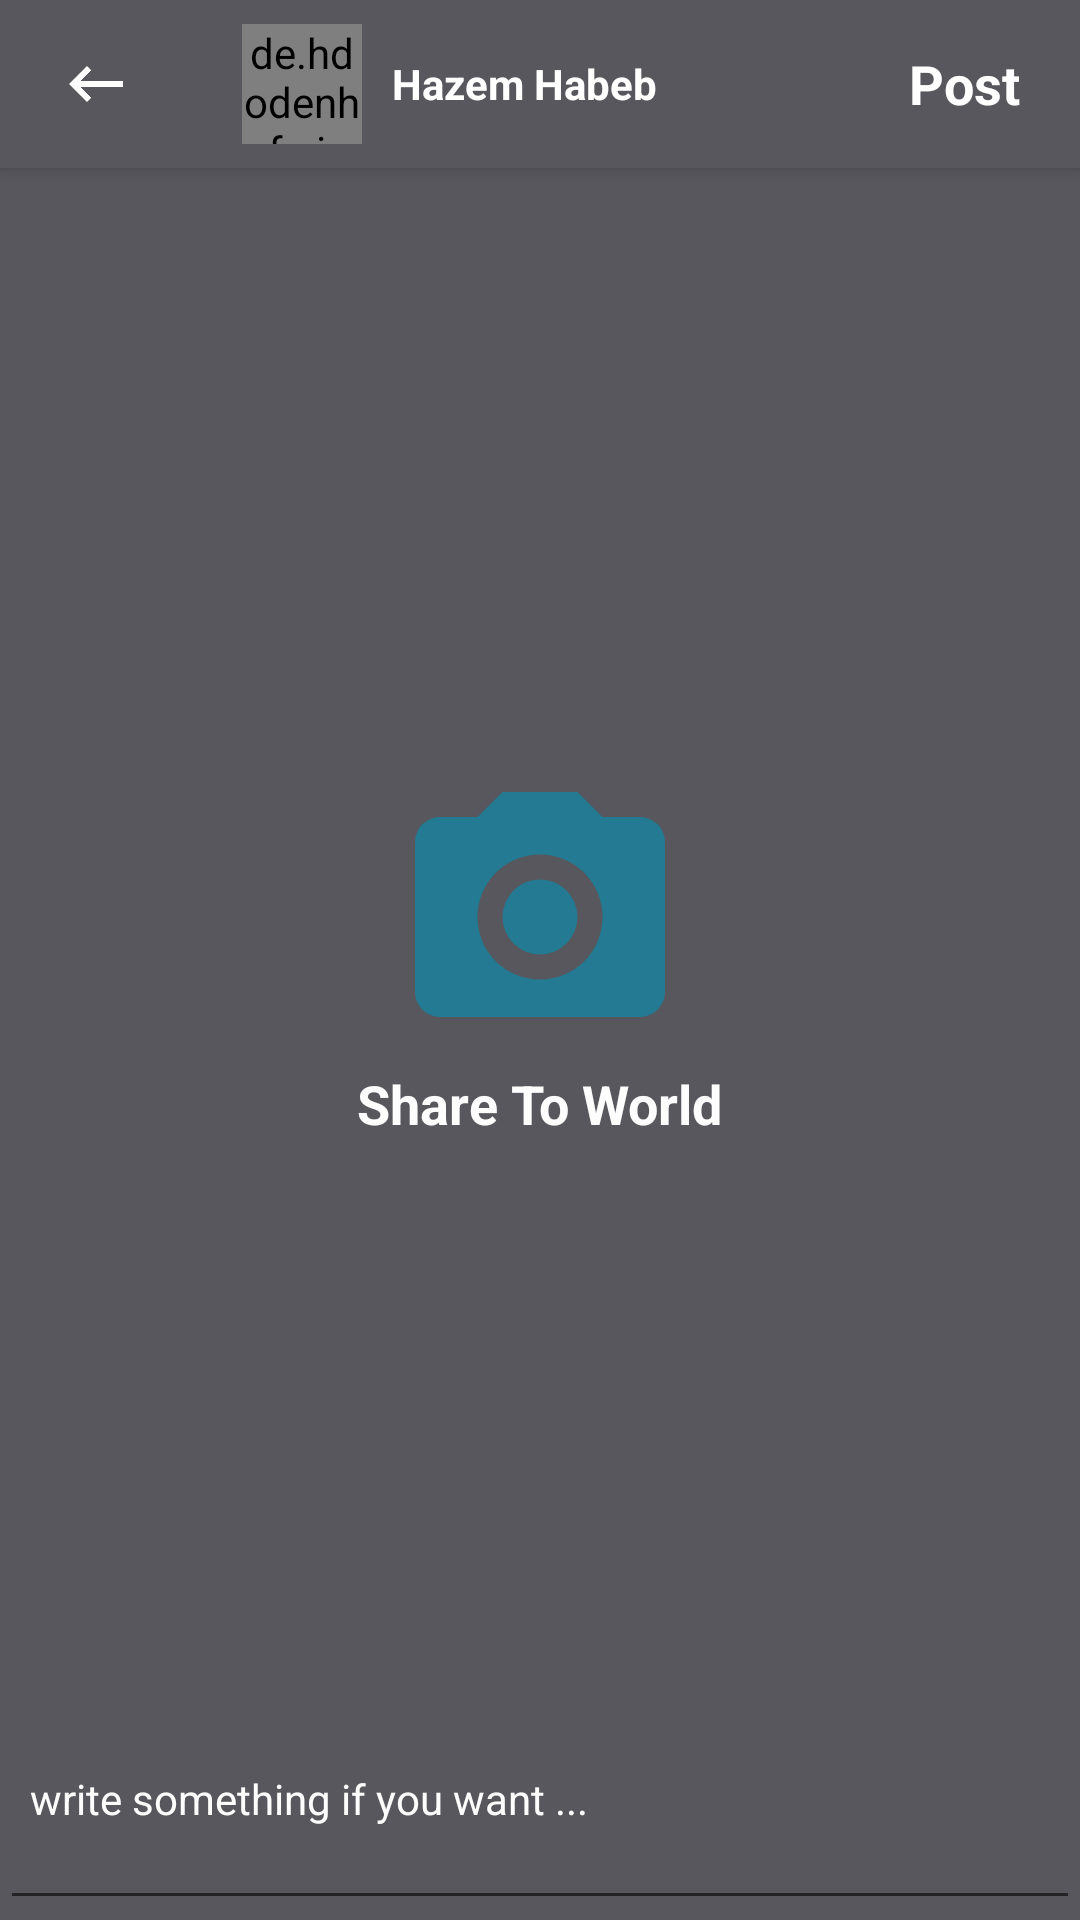

Layout XML and referenced resources for this Android screen:
<!-- AndroidManifest.xml: application theme Theme.Main -->
<!-- res/layout/activity_add_post.xml -->
<android.support.design.widget.CoordinatorLayout xmlns:android="http://schemas.android.com/apk/res/android"
    xmlns:app="http://schemas.android.com/apk/res-auto"
    android:layout_width="match_parent"
    android:layout_height="match_parent"
    android:layoutDirection="ltr">

    <android.support.design.widget.AppBarLayout
        android:layout_width="match_parent"
        android:layout_height="?actionBarSize"
        android:background="@color/dark_item1"
        android:theme="@style/ThemeOverlay.AppCompat.Dark.ActionBar">

        <FrameLayout
            android:layout_width="match_parent"
            android:layout_height="match_parent">
            <ImageView
                android:layout_width="wrap_content"
                android:paddingRight="20dp"
                android:paddingLeft="20dp"
                android:src="@drawable/keyboard_backspace"
                android:layout_height="match_parent" />
            <LinearLayout
                android:layout_width="wrap_content"
                android:layout_height="match_parent"
                android:orientation="horizontal"
                android:layout_marginRight="30dp"
                android:layout_gravity="center">
                <de.hdodenhof.circleimageview.CircleImageView
                    android:layout_width="40dp"
                    android:layout_height="40dp"
                    android:layout_marginRight="10dp"
                    android:scaleType="centerCrop"
                    android:layout_gravity="center"
                    android:src="@drawable/profile_pic"
                     />
                <TextView
                    android:id="@+id/typeTV"
                    android:layout_width="wrap_content"
                    android:layout_height="wrap_content"
                    android:layout_gravity="left|center"
                    android:text="Hazem Habeb"
                    android:textStyle="bold"
                    android:textColor="@color/colorAccent"
                    android:textSize="14sp" />

            </LinearLayout>
            <TextView
                android:id="@+id/postTV"
                android:layout_width="wrap_content"
                android:layout_height="match_parent"
                android:layout_gravity="right|center"
                android:text="Post"
                android:gravity="center"
                android:paddingRight="20dp"
                android:textStyle="bold"
                android:paddingLeft="20dp"
                android:textColor="@color/colorAccent"
                android:textSize="18sp" />
        </FrameLayout>
    </android.support.design.widget.AppBarLayout>

    <include layout="@layout/include_add_post"/>

</android.support.design.widget.CoordinatorLayout>
<!-- res/layout/include_add_post.xml (included above) -->
<?xml version="1.0" encoding="utf-8"?>
<LinearLayout xmlns:android="http://schemas.android.com/apk/res/android"
    android:layout_width="match_parent"
    android:layout_height="match_parent"
    android:background="@color/dark_item1"
    android:orientation="vertical"
    android:layout_marginTop="?actionBarSize"
    android:layoutDirection="ltr">

    <ScrollView xmlns:android="http://schemas.android.com/apk/res/android"
        android:layout_width="match_parent"
        android:layout_height="match_parent"
        android:layout_weight="1"
        android:fillViewport="true">
        <LinearLayout
            android:id="@+id/parent_layout"
            android:layout_width="match_parent"
            android:layout_height="wrap_content"
            android:layout_gravity="center"
            android:gravity="center"
            android:orientation="vertical">

            <FrameLayout
                android:layout_width="match_parent"
                android:layout_gravity="center"
                android:layout_height="match_parent">
                <LinearLayout
                    android:id="@+id/selectPhotoParent"
                    android:layout_width="wrap_content"
                    android:layout_height="wrap_content"
                    android:gravity="center"

                    android:layout_gravity="center"
                    android:orientation="vertical">
                    <ImageView
                        android:layout_width="100dp"
                        android:layout_height="100dp"
                        android:src="@drawable/camera"/>
                    <TextView
                        android:layout_width="wrap_content"
                        android:layout_height="wrap_content"
                        android:textColor="@color/wight"
                        android:textSize="18sp"
                        android:textStyle="bold"
                        android:text="Share To World"/>
                </LinearLayout>
                <ImageView
                    android:id="@+id/addedImage"
                    android:layout_width="match_parent"
                    android:layout_height="match_parent"
                    android:layout_margin="10dp"
                    android:scaleType="centerCrop"/>
            </FrameLayout>



        </LinearLayout>
    </ScrollView>
    <EditText
        android:id="@+id/postDiscET"
        android:layout_width="match_parent"
        android:layout_height="60dp"
        android:textColor="@color/wight"
        android:padding="10dp"
        android:gravity="left|top"
        android:textSize="14sp"
        android:textColorHint="@color/wight"
        android:hint="write something if you want ..."
        />
</LinearLayout>
<!-- resources referenced by this layout -->
<resources>
  <color name="colorAccent">#FFFFFF</color>
  <color name="dark_item1">#58575D</color>
  <color name="wight">#fdfdfd</color>
  <!-- drawable camera (drawable) -->
  <vector xmlns:android="http://schemas.android.com/apk/res/android"
      android:height="24dp"
      android:width="24dp"
      android:viewportWidth="24"
      android:viewportHeight="24">
      <path android:fillColor="@color/a__" android:pathData="M4,4H7L9,2H15L17,4H20A2,2 0 0,1 22,6V18A2,2 0 0,1 20,20H4A2,2 0 0,1 2,18V6A2,2 0 0,1 4,4M12,7A5,5 0 0,0 7,12A5,5 0 0,0 12,17A5,5 0 0,0 17,12A5,5 0 0,0 12,7M12,9A3,3 0 0,1 15,12A3,3 0 0,1 12,15A3,3 0 0,1 9,12A3,3 0 0,1 12,9Z" />
  </vector>
  <!-- drawable keyboard_backspace (drawable) -->
  <vector xmlns:android="http://schemas.android.com/apk/res/android"
      android:height="24dp"
      android:width="24dp"
      android:viewportWidth="24"
      android:viewportHeight="24">
      <path android:fillColor="@color/wight" android:pathData="M21,11H6.83L10.41,7.41L9,6L3,12L9,18L10.41,16.58L6.83,13H21V11Z" />
  </vector>
  <!-- drawable profile_pic: jpg bitmap (drawable-xxhdpi, 40246 bytes) -->
  <style name="Theme.Main" parent="Base.Theme">
          <item name="windowActionBar">false</item>
          <item name="windowNoTitle">true</item>
      </style>
  <color name="a__">#237a92</color>
  <style name="Base.Theme" parent="Theme.AppCompat.Light.NoActionBar">
          <item name="colorPrimary">@color/primary_new</item>
          <item name="colorPrimaryDark">@color/dark_new</item>
          <item name="colorAccent">@color/a__</item>
          <item name="android:windowBackground">@color/colorAccent</item>
      </style>
  <color name="primary_new">#1F1F1F</color>
  <color name="dark_new">#000000</color>
</resources>
